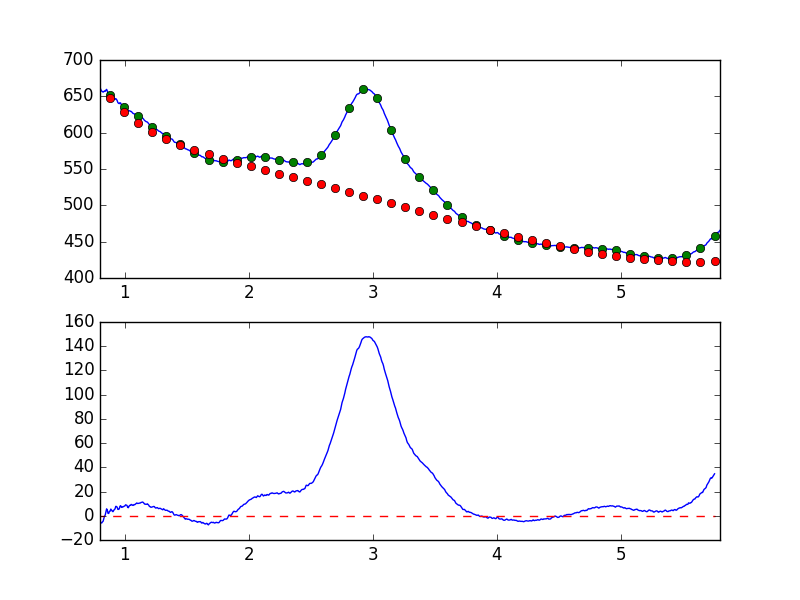

Values plotted in this chart, from the file beside it:
7.681951752392544019e-01, -6.453451184195955648e+00
7.738631750302433776e-01, -7.524265684540637267e+00
7.795311748212323533e-01, -6.226832302242314654e+00
7.851991746122213289e-01, -5.610897059627745875e+00
7.908671744032103046e-01, -4.820017014179484249e+00
7.965351741941992803e-01, -4.052619828849401529e+00
8.022031739851883669e-01, -4.887138049401414719e+00
8.078711737761772316e-01, -5.662380198161940825e+00
8.135391735671662072e-01, -6.003531750582851600e+00
8.192071733581552939e-01, -5.095409529771814050e+00
8.248751731491442696e-01, -4.577115026805358866e+00
8.305431729401332452e-01, -2.590496314791494115e+00
8.362111727311222209e-01, -3.453946309001594273e-01
8.418791725221110855e-01, 4.579313072291597564e-01
8.475471723131001722e-01, 3.286947391332432744e+00
8.532151721040891479e-01, 5.694934942833356217e+00
8.588831718950781235e-01, 4.713568837842672110e+00
8.645511716860672102e-01, 2.005505397783622357e+00
8.702191714770560749e-01, 1.897402408923881012e+00
8.758871712680450505e-01, 3.590978692686235263e+00
8.815551710590340262e-01, 3.751698187682336538e+00
8.872231708500230019e-01, 5.532445336306295758e+00
8.928911706410120885e-01, 4.731831517963200895e+00
8.985591704320010642e-01, 3.856347600216281535e+00
9.042271702229900399e-01, 3.369698806098199384e+00
9.098951700139790155e-01, 4.234552760984797715e+00
9.155631698049678802e-01, 5.147830019939988233e+00
9.212311695959569668e-01, 5.627679165370295777e+00
9.268991693869459425e-01, 7.721667724996109428e+00
9.325671691779349182e-01, 7.661689398412363516e+00
9.382351689689240049e-01, 7.095592475057173942e+00
9.439031687599129805e-01, 5.261740381088088725e+00
9.495711685509018452e-01, 5.243955527037314823e+00
9.552391683418909318e-01, 5.702598409374672883e+00
9.609071681328797965e-01, 7.824640852694983550e+00
9.665751679238688832e-01, 8.312984857374317471e+00
9.722431677148579698e-01, 6.990100294882381604e+00
9.779111675058468345e-01, 6.916066899970360282e+00
9.835791672968358101e-01, 7.553918508951596777e+00
9.892471670878246748e-01, 7.418629876108639110e+00
9.949151668788137615e-01, 7.948027318223466864e+00
1.000583166669802848e+00, 8.084489581538036873e+00
1.006251166460791602e+00, 9.029632962162054355e+00
1.011919166251780799e+00, 8.822939173946451774e+00
1.017587166042769553e+00, 8.540449989334092606e+00
1.023255165833758751e+00, 6.881986477645682498e+00
1.028923165624747726e+00, 6.666205157418403360e+00
1.034591165415736702e+00, 7.954682469065346595e+00
1.040259165206725678e+00, 8.643650614718353609e+00
1.045927164997714431e+00, 8.556099609008811058e+00
1.051595164788703629e+00, 9.320744564224924034e+00
1.057263164579692605e+00, 9.126603327029556567e+00
1.062931164370681802e+00, 8.630467181585913750e+00
1.068599164161670556e+00, 8.571891083931404864e+00
1.074267163952659310e+00, 9.246033017448098690e+00
1.079935163743648507e+00, 9.110099305361472943e+00
1.085603163534637483e+00, 9.622700079490641656e+00
1.091271163325626681e+00, 1.023902750290483255e+01
1.096939163116615434e+00, 1.054757451992304595e+01
1.102607162907604632e+00, 1.013903134048973698e+01
1.108275162698593386e+00, 1.015895878001776964e+01
... 839 more rows
